Run: headless pygame with SDL's dummy video driver; simulated clock (each Clock.tick advances the game by its frame time, no real sleeping); random seed 0; keys injected as events and as key.get_pressed() state; no mouse input.
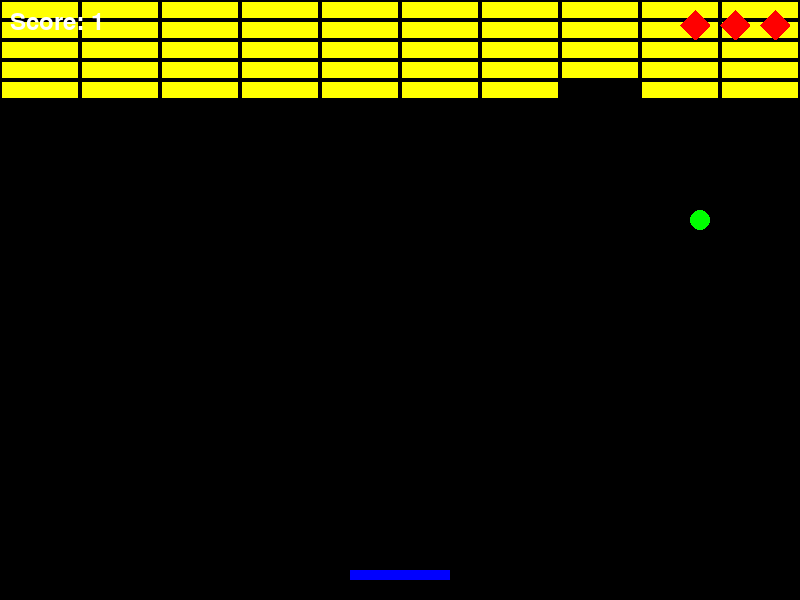
Frame 1 of 4 · flips 1–60 · no input
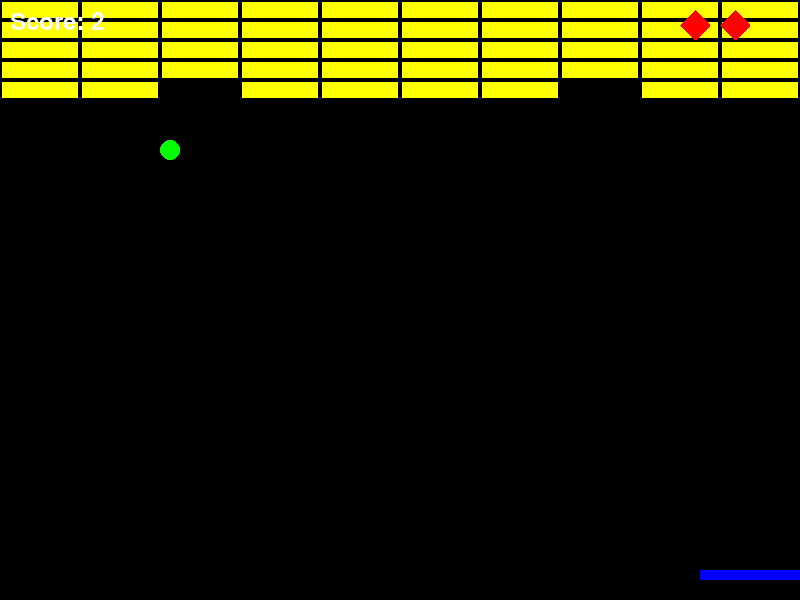
Frame 2 of 4 · flips 61–180 · tapped SPACE, RETURN · held RIGHT (→), D
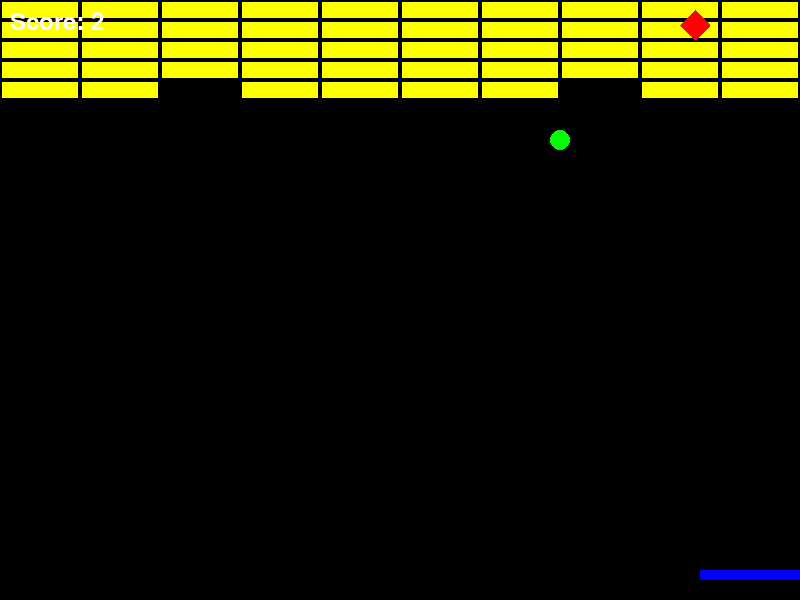
Frame 3 of 4 · flips 181–300 · held DOWN (↓), S
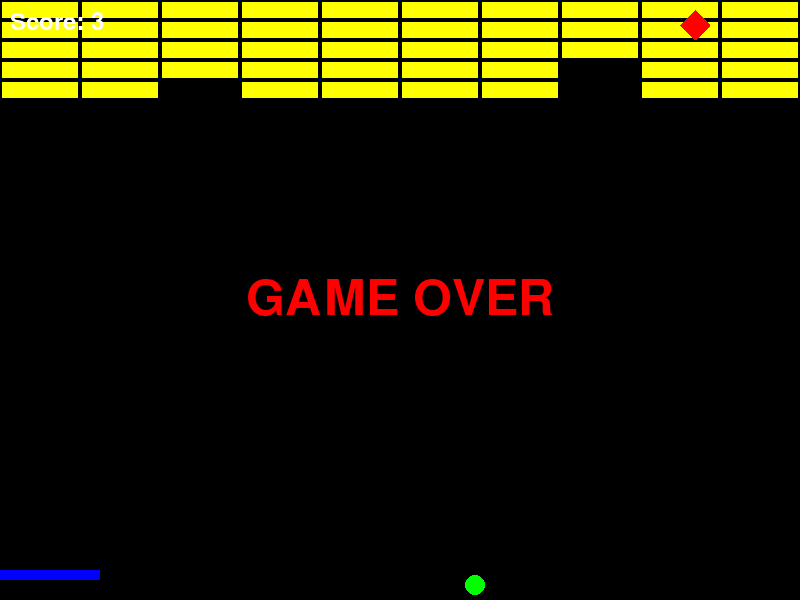
Frame 4 of 4 · flips 301–420 · held LEFT (←), A, UP (↑), W

The pygame program that drew these frames:

import pygame
import sys

pygame.init()

SCREEN_WIDTH = 800
SCREEN_HEIGHT = 600

BLACK = (0, 0, 0)
WHITE = (255, 255, 255)
BLUE = (0, 0, 255)
RED = (255, 0, 0)
GREEN = (0, 255, 0)
YELLOW = (255, 255, 0)

screen = pygame.display.set_mode((SCREEN_WIDTH, SCREEN_HEIGHT))
pygame.display.set_caption("Brick Breaker")

clock = pygame.time.Clock()

class Paddle:
    def __init__(self):
        self.width = 100
        self.height = 10
        self.x = (SCREEN_WIDTH - self.width) // 2
        self.y = SCREEN_HEIGHT - 30
        self.color = BLUE
        self.speed = 10

    def move_left(self):
        self.x -= self.speed
        if self.x < 0:
            self.x = 0

    def move_right(self):
        self.x += self.speed
        if self.x > SCREEN_WIDTH - self.width:
            self.x = SCREEN_WIDTH - self.width

    def draw(self, screen):
        pygame.draw.rect(screen, self.color, (self.x, self.y, self.width, self.height))

class Ball:
    def __init__(self):
        self.radius = 10
        self.x = SCREEN_WIDTH // 2
        self.y = SCREEN_HEIGHT // 2
        self.color = GREEN
        self.speed_x = 5
        self.speed_y = -5

    def move(self):
        self.x += self.speed_x
        self.y += self.speed_y
        if self.x - self.radius <= 0 or self.x + self.radius >= SCREEN_WIDTH:
            self.speed_x = -self.speed_x
        if self.y - self.radius <= 0:
            self.speed_y = -self.speed_y
        if self.y + self.radius >= SCREEN_HEIGHT:
            return False
        return True

    def reset(self):
        self.x = SCREEN_WIDTH // 2
        self.y = SCREEN_HEIGHT // 2
        self.speed_y = -self.speed_y

    def draw(self, screen):
        pygame.draw.circle(screen, self.color, (self.x, self.y), self.radius)

class Brick:
    def __init__(self, x, y, width, height):
        self.x = x
        self.y = y
        self.width = width
        self.height = height
        self.color = YELLOW
        self.is_broken = False

    def draw(self, screen):
        if not self.is_broken:
            pygame.draw.rect(screen, self.color, (self.x, self.y, self.width, self.height))
            pygame.draw.rect(screen, BLACK, (self.x, self.y, self.width, self.height), 2)

def create_bricks(rows, cols):
    bricks = []
    brick_width = SCREEN_WIDTH // cols
    brick_height = 20
    for row in range(rows):
        for col in range(cols):
            x = col * brick_width
            y = row * brick_height
            brick = Brick(x, y, brick_width, brick_height)
            bricks.append(brick)
    return bricks

def check_collision(ball, paddle, bricks):
    if (paddle.y <= ball.y + ball.radius <= paddle.y + paddle.height and
            paddle.x <= ball.x <= paddle.x + paddle.width):
        ball.speed_y = -ball.speed_y
    for brick in bricks:
        if not brick.is_broken:
            if (brick.y <= ball.y - ball.radius <= brick.y + brick.height and
                    brick.x <= ball.x <= brick.x + brick.width):
                ball.speed_y = -ball.speed_y
                brick.is_broken = True
                return True
    return False

def draw_score_and_lives(screen, score, lives):
    font = pygame.font.Font(None, 36)
    score_text = font.render(f"Score: {score}", True, WHITE)
    screen.blit(score_text, (10, 10))

    heart_image = pygame.Surface((30, 30), pygame.SRCALPHA)
    pygame.draw.polygon(heart_image, RED, [(15, 0), (30, 15), (15, 30), (0, 15)], 0)
    heart_image = pygame.transform.scale(heart_image, (30, 30))
    for i in range(lives):
        screen.blit(heart_image, (SCREEN_WIDTH - 120 + i * 40, 10))

def game_over_screen():
    font = pygame.font.Font(None, 74)
    text = font.render("GAME OVER", True, RED)
    text_rect = text.get_rect(center=(SCREEN_WIDTH // 2, SCREEN_HEIGHT // 2))
    screen.blit(text, text_rect)
    pygame.display.flip()
    pygame.time.wait(3000)

def game_cleared_screen():
    font = pygame.font.Font(None, 74)
    text = font.render("GAME CLEARED", True, GREEN)
    text_rect = text.get_rect(center=(SCREEN_WIDTH // 2, SCREEN_HEIGHT // 2))
    screen.blit(text, text_rect)
    pygame.display.flip()
    pygame.time.wait(3000)

def main():
    paddle = Paddle()
    ball = Ball()
    bricks = create_bricks(5, 10)
    score = 0
    lives = 3
    running = True
    game_cleared = False

    while running:
        for event in pygame.event.get():
            if event.type == pygame.QUIT:
                running = False

        keys = pygame.key.get_pressed()
        if keys[pygame.K_LEFT]:
            paddle.move_left()
        if keys[pygame.K_RIGHT]:
            paddle.move_right()

        if not ball.move():
            lives -= 1
            ball.reset()
            if lives <= 0:
                game_over_screen()
                break

        if check_collision(ball, paddle, bricks):
            score += 1

        if not game_cleared and all(brick.is_broken for brick in bricks):
            game_cleared = True
            game_cleared_screen()
            break

        screen.fill(BLACK)
        paddle.draw(screen)
        ball.draw(screen)
        for brick in bricks:
            brick.draw(screen)
        draw_score_and_lives(screen, score, lives)
        pygame.display.flip()
        clock.tick(60)

    pygame.quit()
    sys.exit()

if __name__ == "__main__":
    main()
